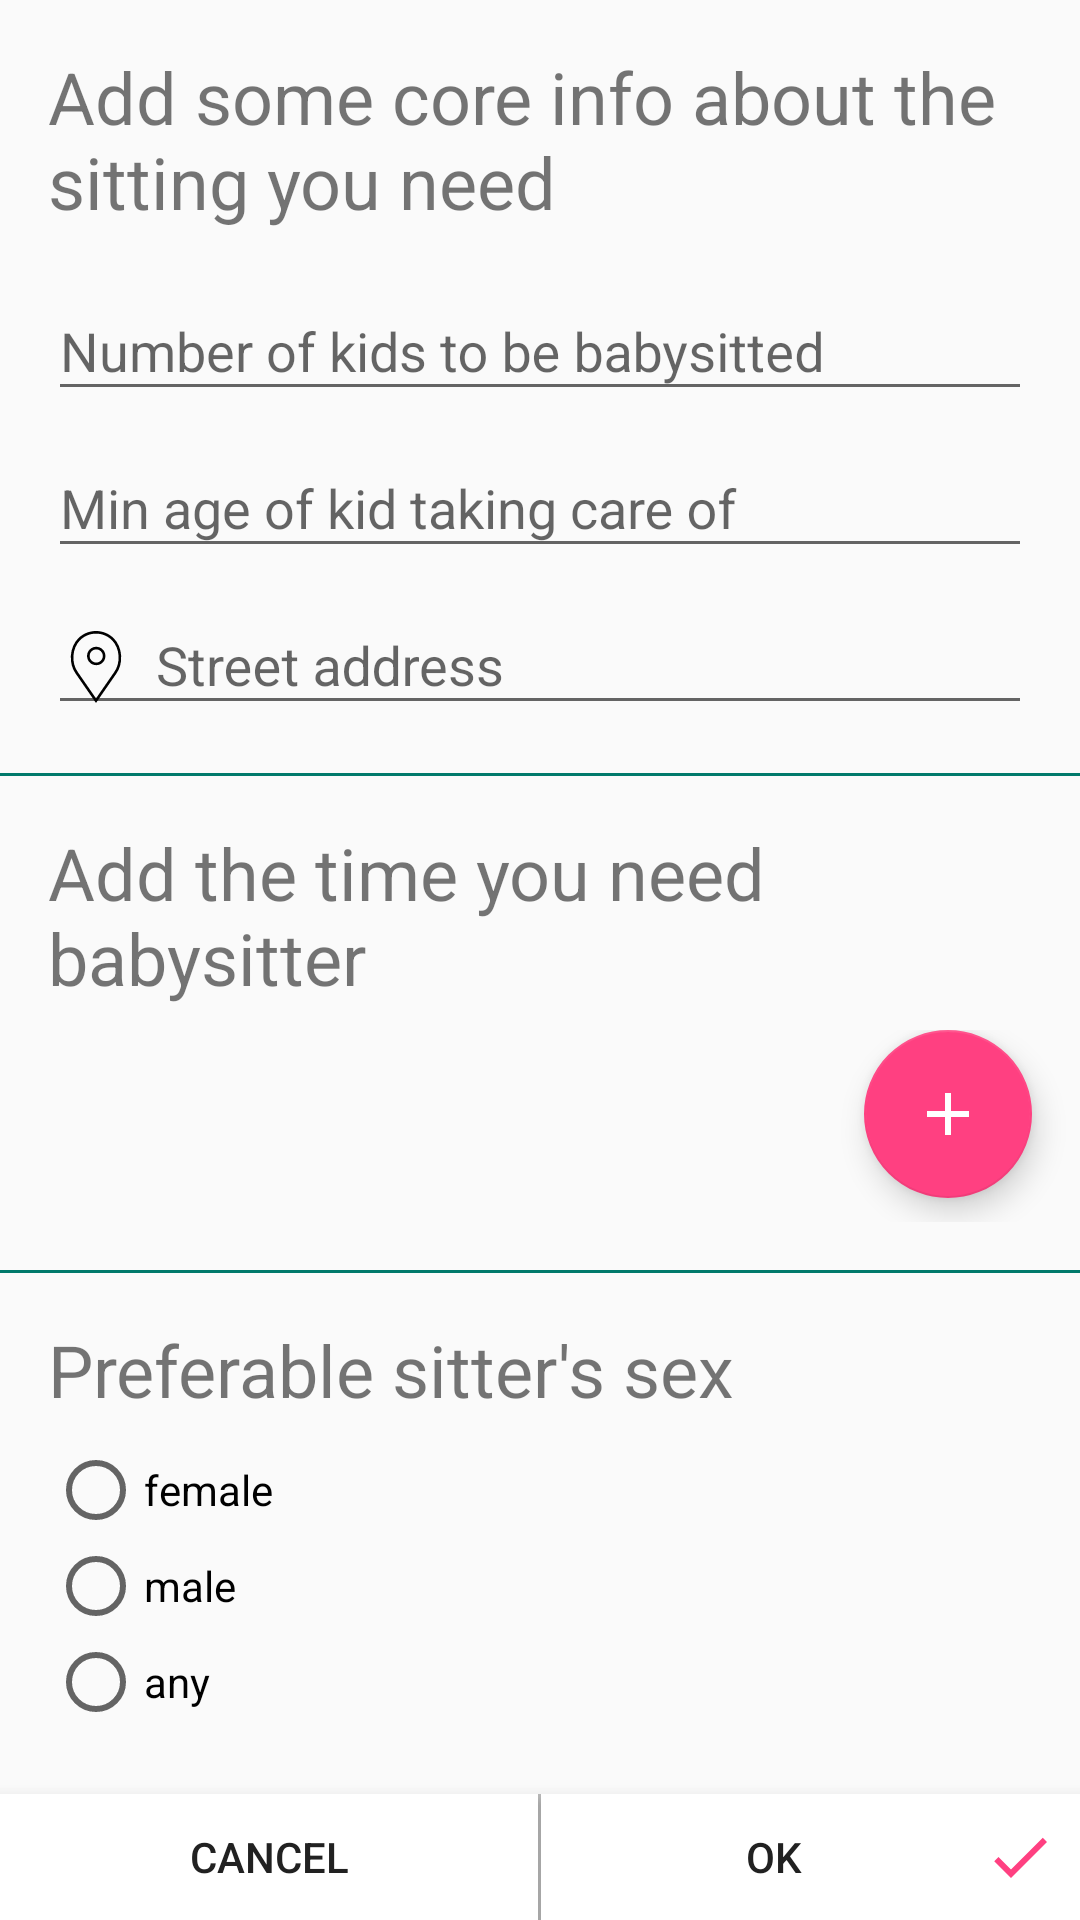

Android layout source for this screen:
<!-- AndroidManifest.xml: application theme AppTheme -->
<!-- res/layout/activity_find_sitter.xml -->
<?xml version="1.0" encoding="utf-8"?>
<RelativeLayout
    xmlns:android="http://schemas.android.com/apk/res/android"
    android:layout_width="match_parent"
    android:layout_height="match_parent">

    <android.support.v4.widget.NestedScrollView
        android:layout_width="match_parent"
        android:layout_height="match_parent"
        android:layout_marginBottom="@dimen/bottom_costume_navigation_height"
        android:paddingTop="@dimen/divider_margin"
        >

        <LinearLayout
            android:layout_width="match_parent"
            android:layout_height="wrap_content"
            android:orientation="vertical">

            <TextView
                style="@style/PromptTextView"
                android:text="@string/sitting_needs_prompt" />

            <android.support.design.widget.TextInputLayout
                android:layout_width="match_parent"
                android:layout_height="wrap_content"
                android:paddingEnd="@dimen/divider_margin"
                android:paddingStart="@dimen/divider_margin">

                <EditText
                    android:id="@+id/total_kids"
                    android:layout_width="match_parent"
                    android:layout_height="wrap_content"
                    android:hint="@string/num_of_kids"
                    android:inputType="number" />

            </android.support.design.widget.TextInputLayout>

            <android.support.design.widget.TextInputLayout
                android:layout_width="match_parent"
                android:layout_height="wrap_content"
                android:paddingEnd="@dimen/divider_margin"
                android:paddingStart="@dimen/divider_margin">

                <EditText
                    android:id="@+id/min_age"
                    android:layout_width="match_parent"
                    android:layout_height="wrap_content"
                    android:hint="@string/min_age"
                    android:inputType="numberDecimal" />

            </android.support.design.widget.TextInputLayout>

            <android.support.design.widget.TextInputLayout
                android:layout_width="match_parent"
                android:layout_height="wrap_content"
                android:paddingEnd="@dimen/divider_margin"
                android:paddingStart="@dimen/divider_margin">

                <EditText
                    android:id="@+id/street_address"
                    android:layout_width="match_parent"
                    android:layout_height="wrap_content"
                    android:drawablePadding="@dimen/horizontal_margin"
                    android:drawableStart="@drawable/ic_location"
                    android:hint="@string/street_address"
                    android:inputType="textPostalAddress" />

            </android.support.design.widget.TextInputLayout>

            <include layout="@layout/horizontal_divider" />

            <TextView
                style="@style/PromptTextView"
                android:text="@string/babysitter_time_needed" />

            <RelativeLayout
                android:layout_width="match_parent"
                android:layout_height="wrap_content">

                <android.support.v7.widget.RecyclerView
                    android:id="@+id/needed_timeslots_rv"
                    android:layout_width="match_parent"
                    android:layout_height="wrap_content"
                    android:layout_marginEnd="@dimen/divider_margin"
                    android:layout_marginStart="@dimen/divider_margin"
                    android:minHeight="@dimen/rv_min_height"
                    android:paddingBottom="@dimen/regular_fab_dimen" />

                <android.support.design.widget.FloatingActionButton
                    android:id="@+id/addNeededSlot"
                    android:layout_width="@dimen/regular_fab_dimen"
                    android:layout_height="@dimen/regular_fab_dimen"
                    android:layout_alignBottom="@id/needed_timeslots_rv"
                    android:layout_alignParentEnd="true"
                    android:layout_marginEnd="@dimen/divider_margin"
                    android:layout_marginStart="@dimen/divider_margin"
                    android:layout_marginBottom="@dimen/horizontal_margin"
                    android:elevation="@dimen/fab_elavation"
                    android:src="@drawable/ic_add"
                    />
            </RelativeLayout>

            <include layout="@layout/horizontal_divider" />

            <TextView
                style="@style/PromptTextView"
                android:text="@string/preferable_sitter_sex" />

            <RadioGroup
                android:id="@+id/radio_group_sitter_sex"
                android:layout_width="wrap_content"
                android:layout_height="wrap_content"
                android:paddingEnd="@dimen/divider_margin"
                android:paddingStart="@dimen/divider_margin">

                <RadioButton
                    android:id="@+id/radio_female"
                    android:layout_width="wrap_content"
                    android:layout_height="wrap_content"
                    android:focusable="true"
                    android:text="@string/female" />

                <RadioButton
                    android:id="@+id/radio_male"
                    android:layout_width="wrap_content"
                    android:layout_height="wrap_content"
                    android:focusable="true"
                    android:text="@string/male" />

                <RadioButton
                    android:id="@+id/radio_any"
                    android:layout_width="wrap_content"
                    android:layout_height="wrap_content"
                    android:focusable="true"
                    android:text="@string/any" />

            </RadioGroup>
        </LinearLayout>
    </android.support.v4.widget.NestedScrollView>

    <LinearLayout
        android:id="@+id/bottom_border_buttons"
        android:layout_width="match_parent"
        android:layout_height="@dimen/bottom_costume_navigation_height"
        android:layout_alignParentBottom="true"
        android:background="@color/icons"
        android:elevation="@dimen/bottom_elevation"
        android:orientation="horizontal">

    <Button
        android:id="@+id/cancel_button"
        android:layout_width="@dimen/zero_margin"
        android:layout_height="wrap_content"
        android:layout_weight="1"
        android:background="@drawable/ripple_light"
        android:clickable="true"
        android:drawableStart="@drawable/ic_close"
        android:focusable="true"
        android:gravity="center"
        android:minWidth="@dimen/min_width_next"
        android:padding="@dimen/horizontal_margin"
        android:text="@string/cancel"
        android:textAllCaps="true"
        android:textColor="@color/primary_text"/>

    <View
        android:id="@+id/vertical_bottom_divider"
        android:layout_width="@dimen/horizontal_divider_height"
        android:layout_height="match_parent"
        android:background="@color/divider" />

    <Button
        android:id="@+id/ok_button"
        android:layout_width="@dimen/zero_margin"
        android:layout_height="wrap_content"
        android:layout_weight="1"
        android:background="@drawable/ripple_light"
        android:clickable="true"
        android:drawableEnd="@drawable/ic_check"
        android:focusable="true"
        android:gravity="center"
        android:minWidth="@dimen/min_width_next"
        android:padding="@dimen/horizontal_margin"
        android:text="@string/ok"
        android:textAllCaps="true"
        android:textColor="@color/primary_text" />

    </LinearLayout>
</RelativeLayout>
<!-- res/layout/horizontal_divider.xml (included above) -->
<?xml version="1.0" encoding="utf-8"?>
<FrameLayout
    xmlns:android="http://schemas.android.com/apk/res/android"
    android:layout_width="match_parent"
    android:layout_height="wrap_content">

    <View
        android:layout_width="match_parent"
        android:layout_height="@dimen/horizontal_divider_height"
        android:background="@color/colorPrimaryDark"
        android:layout_marginTop="@dimen/divider_margin"
        android:layout_marginBottom="@dimen/divider_margin"
        android:layout_marginStart="@dimen/anti_horizontal_margin"
        android:layout_marginEnd="@dimen/anti_horizontal_margin"/>
</FrameLayout>
<!-- resources referenced by this layout -->
<resources>
  <color name="colorPrimaryDark">#00796B</color>
  <color name="divider">#BDBDBD</color>
  <color name="icons">#FFFFFF</color>
  <color name="primary_text">#212121</color>
  <dimen name="anti_horizontal_margin">-8dp</dimen>
  <dimen name="bottom_costume_navigation_height">42dp</dimen>
  <dimen name="bottom_elevation">8dp</dimen>
  <dimen name="divider_margin">16dp</dimen>
  <dimen name="fab_elavation">6dp</dimen>
  <dimen name="horizontal_divider_height">1dp</dimen>
  <dimen name="horizontal_margin">8dp</dimen>
  <dimen name="min_width_next">150dp</dimen>
  <dimen name="regular_fab_dimen">56dp</dimen>
  <dimen name="rv_min_height">64dp</dimen>
  <dimen name="zero_margin">0dp</dimen>
  <!-- drawable ic_add (drawable) -->
  <vector android:autoMirrored="true" android:height="36dp"
      android:viewportHeight="24.0" android:viewportWidth="24.0"
      android:width="36dp" xmlns:android="http://schemas.android.com/apk/res/android">
      <path android:fillColor="#FFFFFFFF" android:pathData="M19,13h-6v6h-2v-6H5v-2h6V5h2v6h6v2z"/>
  </vector>
  <!-- drawable ic_check (drawable) -->
  <vector xmlns:android="http://schemas.android.com/apk/res/android"
      android:width="24dp"
      android:height="24dp"
      android:autoMirrored="true"
      android:viewportHeight="24.0"
      android:viewportWidth="24.0">
      <path
          android:fillColor="#FF4081"
          android:pathData="M9,16.17L4.83,12l-1.42,1.41L9,19 21,7l-1.41,-1.41z" />
  </vector>
  <!-- drawable ripple_light (drawable) -->
  <?xml version="1.0" encoding="utf-8"?>
  <ripple xmlns:android="http://schemas.android.com/apk/res/android"
      xmlns:tools="http://schemas.android.com/tools"
      android:color="@color/divider"
      tools:targetApi="lollipop"> 
      <item android:id="@android:id/background">
          <shape android:shape="rectangle">
              <solid android:color="@color/icons" /> 
          </shape>
      </item>
  </ripple>
  <string name="any">any</string>
  <string name="babysitter_time_needed">Add the time you need babysitter</string>
  <string name="cancel">Cancel</string>
  <string name="female">female</string>
  <string name="male">male</string>
  <string name="min_age">Min age of kid taking care of</string>
  <string name="num_of_kids">Number of kids to be babysitted</string>
  <string name="ok">OK</string>
  <string name="preferable_sitter_sex">Preferable sitter\'s sex</string>
  <string name="sitting_needs_prompt">Add some core info about the sitting you need</string>
  <string name="street_address">Street address</string>
  <style name="PromptTextView" parent="android:Widget.TextView">
          <item name="android:layout_width">wrap_content</item>
          <item name="android:layout_height">wrap_content</item>
          <item name="android:paddingStart">@dimen/divider_margin</item>
          <item name="android:paddingEnd">@dimen/divider_margin</item>
          <item name="android:textSize">@dimen/h5_size</item>
          <item name="android:paddingBottom">@dimen/horizontal_margin</item>
      </style>
  <style name="AppTheme" parent="Base.Theme.AppCompat.Light.DarkActionBar">
          
          <item name="colorPrimary">@color/colorPrimary</item>
          <item name="colorPrimaryDark">@color/colorPrimaryDark</item>
          <item name="colorAccent">@color/colorAccent</item>
      </style>
  <dimen name="h5_size">24sp</dimen>
  <color name="colorPrimary">#009688</color>
  <color name="colorAccent">#FF4081</color>
</resources>
